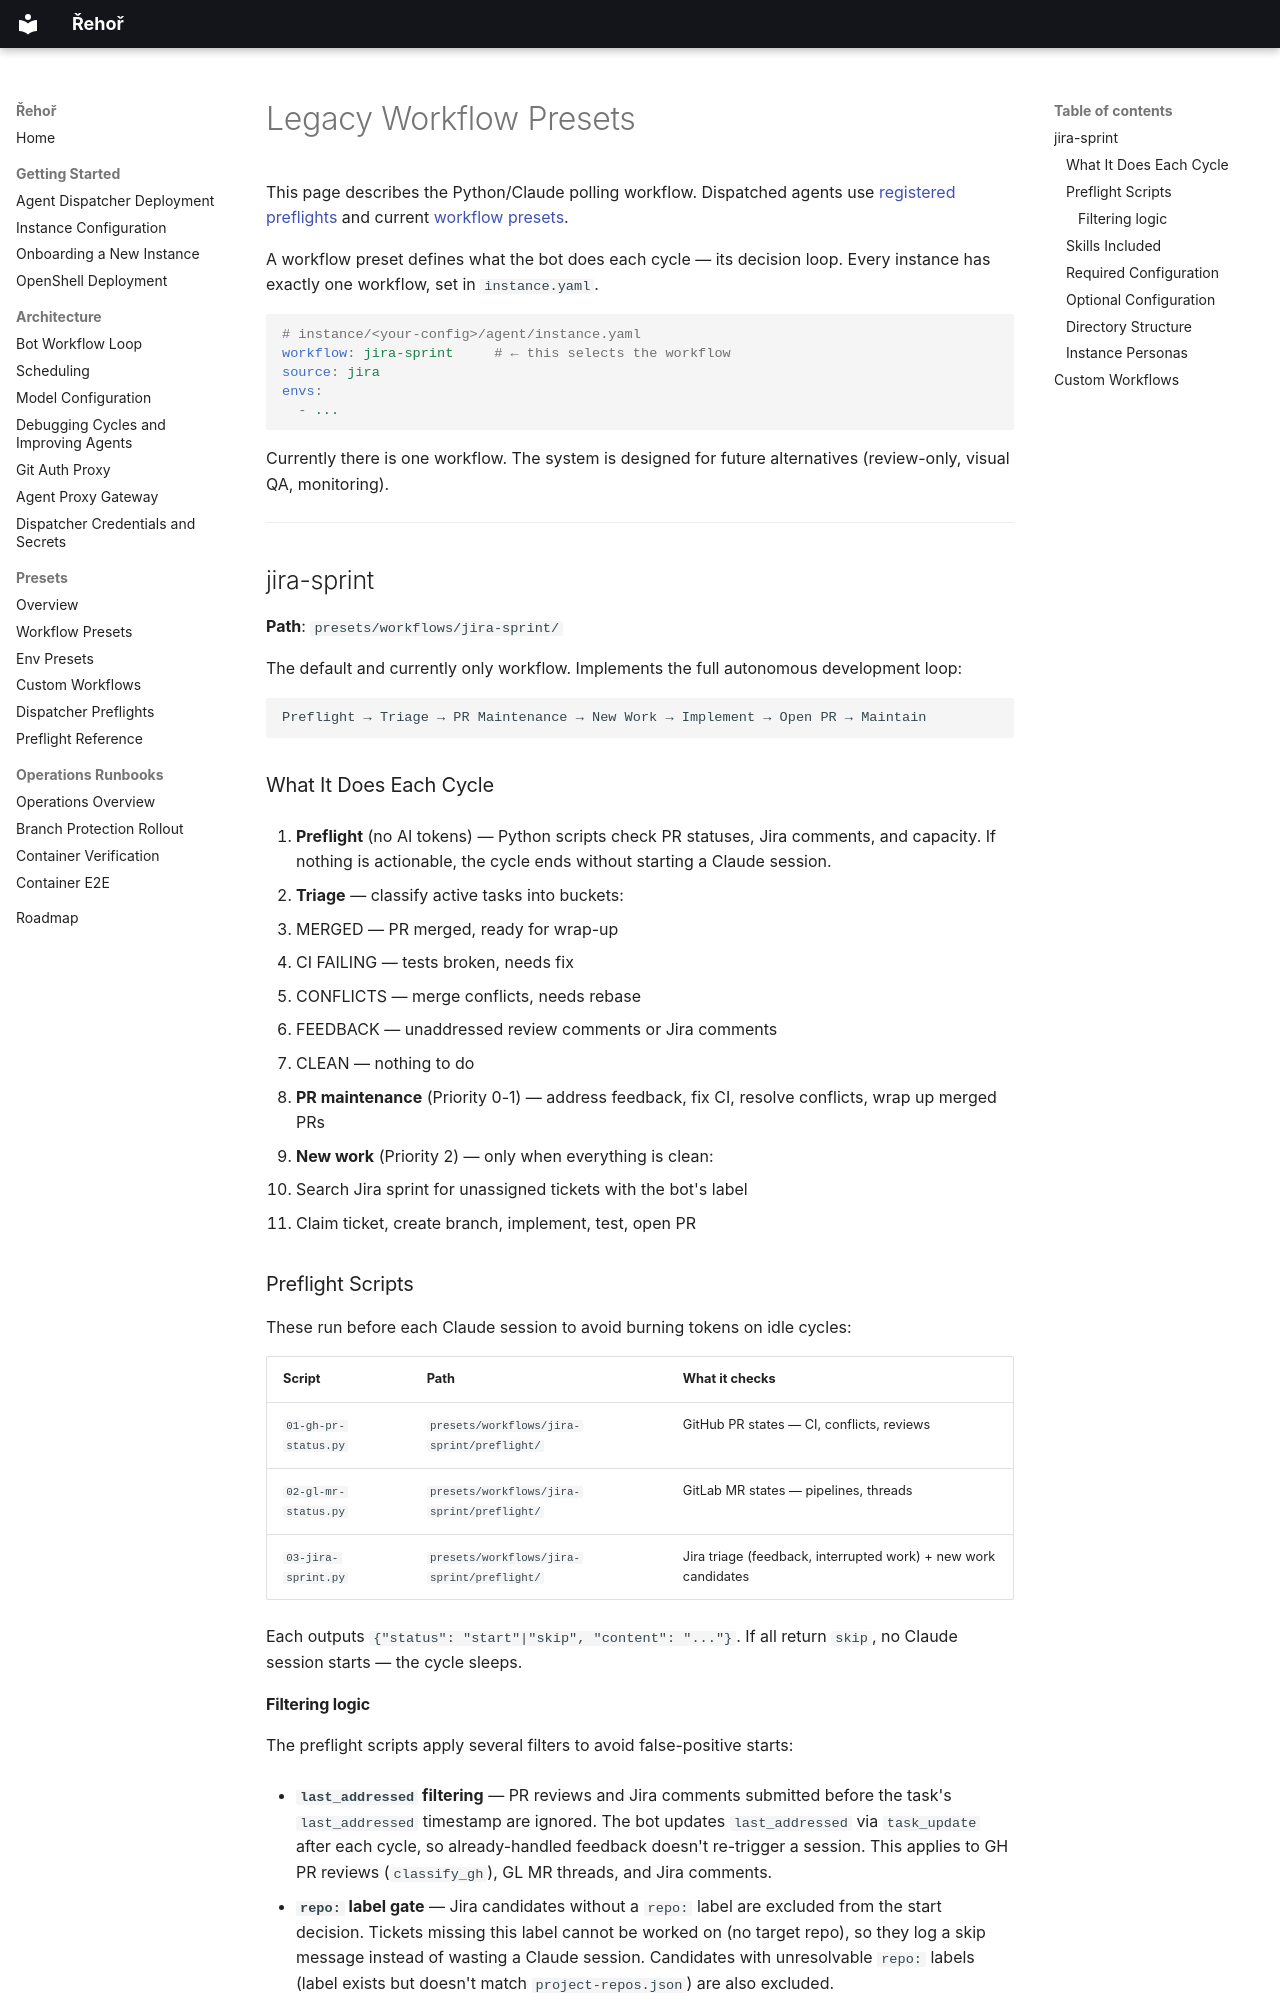

repository: OpenShift-Fleet/rehor · page: legacy/workflows/index.html · generator: mkdocs

# Legacy Workflow Presets

This page describes the Python/Claude polling workflow. Dispatched agents use [registered preflights](../presets/custom-preflight.md) and current [workflow presets](../presets/workflows.md).

A workflow preset defines what the bot does each cycle — its decision loop. Every instance has exactly one workflow, set in `instance.yaml`.

```yaml
# instance/<your-config>/agent/instance.yaml
workflow: jira-sprint     # ← this selects the workflow
source: jira
envs:
  - ...
```

Currently there is one workflow. The system is designed for future alternatives (review-only, visual QA, monitoring).

---

## jira-sprint

**Path**: `presets/workflows/jira-sprint/`

The default and currently only workflow. Implements the full autonomous development loop:

```
Preflight → Triage → PR Maintenance → New Work → Implement → Open PR → Maintain
```

### What It Does Each Cycle

1. **Preflight** (no AI tokens) — Python scripts check PR statuses, Jira comments, and capacity. If nothing is actionable, the cycle ends without starting a Claude session.

2. **Triage** — classify active tasks into buckets:
   - MERGED — PR merged, ready for wrap-up
   - CI FAILING — tests broken, needs fix
   - CONFLICTS — merge conflicts, needs rebase
   - FEEDBACK — unaddressed review comments or Jira comments
   - CLEAN — nothing to do

3. **PR maintenance** (Priority 0-1) — address feedback, fix CI, resolve conflicts, wrap up merged PRs

4. **New work** (Priority 2) — only when everything is clean:
   - Search Jira sprint for unassigned tickets with the bot's label
   - Claim ticket, create branch, implement, test, open PR

### Preflight Scripts

These run before each Claude session to avoid burning tokens on idle cycles:

| Script | Path | What it checks |
|--------|------|---------------|
| `01-gh-pr-status.py` | `presets/workflows/jira-sprint/preflight/` | GitHub PR states — CI, conflicts, reviews |
| `02-gl-mr-status.py` | `presets/workflows/jira-sprint/preflight/` | GitLab MR states — pipelines, threads |
| `03-jira-sprint.py` | `presets/workflows/jira-sprint/preflight/` | Jira triage (feedback, interrupted work) + new work candidates |

Each outputs `{"status": "start"|"skip", "content": "..."}`. If all return `skip`, no Claude session starts — the cycle sleeps.
